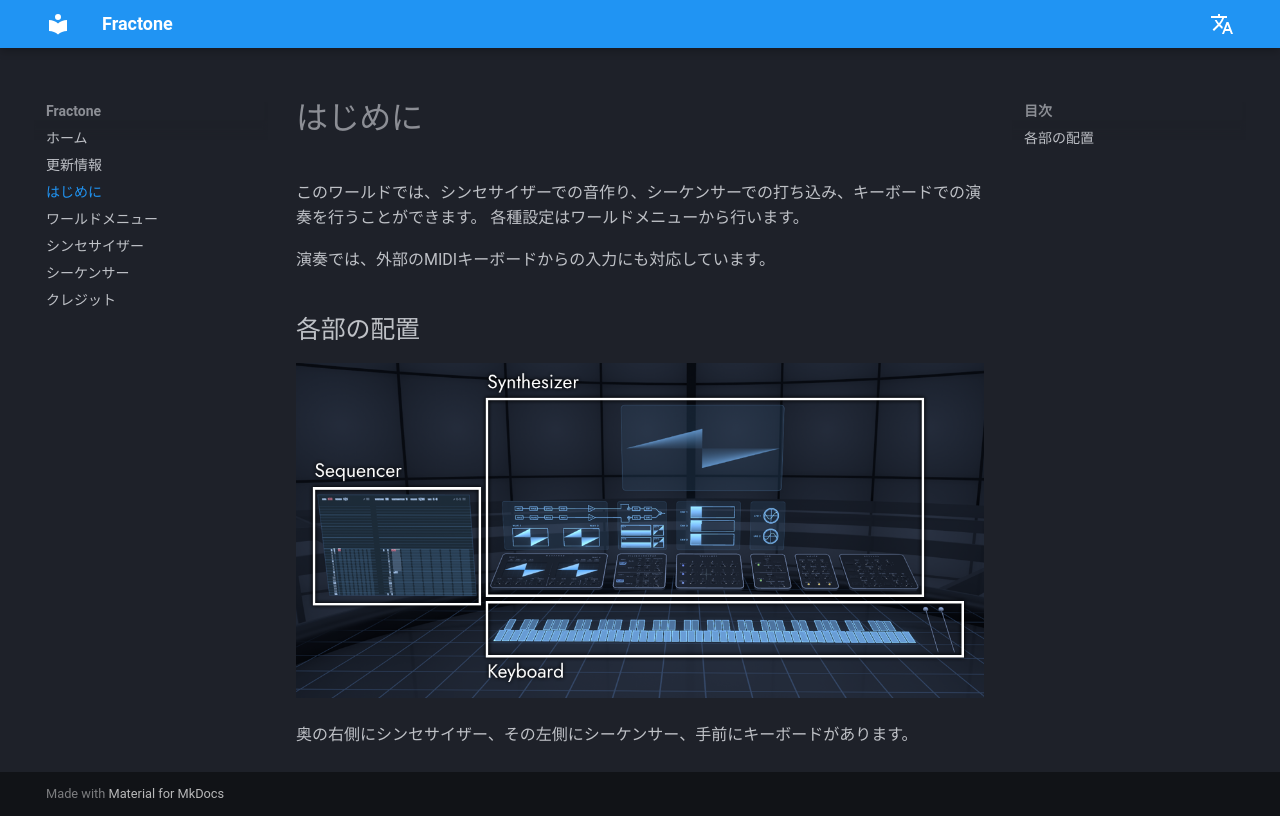

repository: raii-x/fractone-manual · page: introduction.html · generator: mkdocs

# はじめに

このワールドでは、シンセサイザーでの音作り、シーケンサーでの打ち込み、キーボードでの演奏を行うことができます。
各種設定はワールドメニューから行います。

演奏では、外部のMIDIキーボードからの入力にも対応しています。

## 各部の配置

![Fractone Parts](images/fractone-parts.png)

奥の右側にシンセサイザー、その左側にシーケンサー、手前にキーボードがあります。
